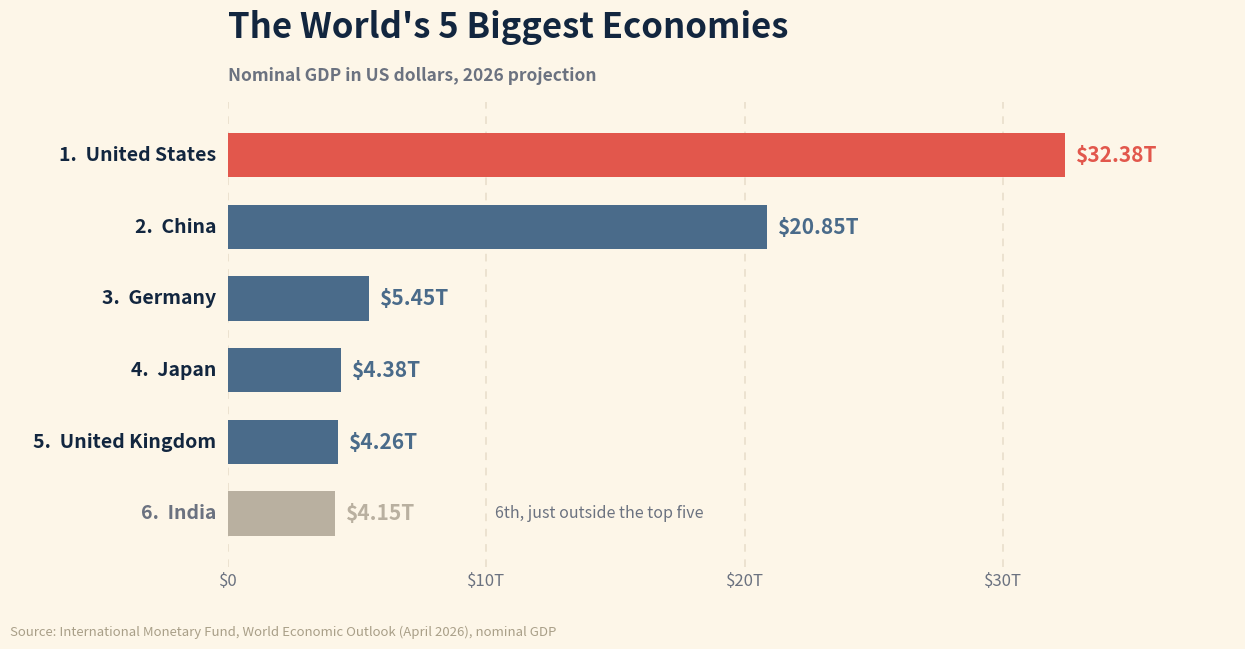

This chart was generated by the following Python code:
#!/usr/bin/env python3
"""
make-worldgdp-chart.py  [out.png]

REALTY EXPERTS recreation of the "World's 5 Biggest Economies" graphic Harv
supplied for the 08/18/26 daily email. OUR OWN branded chart: warm cream ground,
ranked horizontal bars with each economy's GDP printed at the end of its bar,
matching the ranked-bar language already used on the daily inventory charts.

Data: VERIFIED against the IMF World Economic Outlook (April 2026) nominal GDP
projections, NOT taken from the supplied graphic, whose source line credited
"Market Briefs". Worth recording: today's Market Briefs email contains no GDP
story at all (grep for GDP, trillion, Germany and India all return nothing), so
the graphic could not be checked against the newsletter it cited and had to be
verified upstream at the IMF instead. All five values matched exactly.

⚠️ ONE THING THAT LOOKED WRONG AND WAS NOT: India is absent from the top five.
That is correct for the April 2026 WEO, where India sits SIXTH at $4.15T, just
behind the UK at $4.26T. A February 2026 data revision plus a weaker rupee
pushed India's crossover past Japan out to late 2026 or early 2027. India is
drawn here as a greyed sixth bar precisely so the omission reads as deliberate
rather than as an error.

No authorship label on the chart (per Harv, 06/29): the footer carries only the
data source. matplotlib only; build with python3.13 on Mac.
"""
import sys
import matplotlib
matplotlib.use("Agg")
import matplotlib.pyplot as plt

OUT = sys.argv[1] if len(sys.argv) > 1 else "gdp-081826.png"

# (rank, country, nominal GDP in $T, in_top_five) -- IMF WEO April 2026
DATA = [
    (1, "United States",  32.38, True),
    (2, "China",          20.85, True),
    (3, "Germany",         5.45, True),
    (4, "Japan",           4.38, True),
    (5, "United Kingdom",  4.26, True),
    (6, "India",           4.15, False),
]

INK    = "#12263f"
CORAL  = "#e2574c"
SLATE  = "#4a6b8a"
GREY   = "#b9b0a0"
MUTED  = "#6b7280"
GROUND = "#fdf6e8"   # warm cream (house style)
GRID   = "#e7ddc9"

fig, ax = plt.subplots(figsize=(12.6, 6.8))
fig.patch.set_facecolor(GROUND)
ax.set_facecolor(GROUND)

ys = list(range(len(DATA)))[::-1]   # rank 1 on top

for y, (rank, name, val, top5) in zip(ys, DATA):
    color = CORAL if rank == 1 else (SLATE if top5 else GREY)
    ax.barh(y, val, height=0.62, color=color, zorder=3)
    ax.text(val + 0.42, y, f"${val:,.2f}T", va="center", ha="left",
            fontsize=15, fontweight="bold", color=color, zorder=4)
    label = f"{rank}.  {name}"
    ax.text(-0.45, y, label, va="center", ha="right", fontsize=14,
            fontweight="bold", color=INK if top5 else MUTED, zorder=4)

# make the sixth bar's status explicit
ax.text(DATA[-1][2] + 6.2, ys[-1], "6th, just outside the top five",
        va="center", ha="left", fontsize=11.5, fontstyle="italic",
        color=MUTED, zorder=4)

ax.set_xlim(0, 39)
ax.set_ylim(-0.75, len(DATA) - 0.25)
ax.set_yticks([])
ax.set_xticks([0, 10, 20, 30])
ax.set_xticklabels(["$0", "$10T", "$20T", "$30T"], fontsize=12, color=MUTED)
ax.grid(axis="x", color=GRID, linewidth=1.1, linestyle=(0, (5, 5)), zorder=1)
ax.tick_params(length=0)
for sp in ("top", "right", "left", "bottom"):
    ax.spines[sp].set_visible(False)

ax.set_title("The World's 5 Biggest Economies", fontsize=25, fontweight="bold",
             color=INK, loc="left", pad=46)
ax.text(0.0, 1.045, "Nominal GDP in US dollars, 2026 projection",
        transform=ax.transAxes, fontsize=12.5, fontweight="bold", color=MUTED,
        ha="left")

fig.text(0.012, 0.014, "Source: International Monetary Fund, World Economic "
         "Outlook (April 2026), nominal GDP", fontsize=9.5, color="#a99f88",
         ha="left")

fig.subplots_adjust(left=0.185, right=0.985, top=0.80, bottom=0.115)
fig.savefig(OUT, dpi=150, facecolor=GROUND)
plt.close(fig)
print("wrote", OUT, "| economies:", len(DATA),
      "| top5 sum $%.2fT" % sum(d[2] for d in DATA if d[3]),
      "| US/China ratio %.2fx" % (DATA[0][2] / DATA[1][2]))
